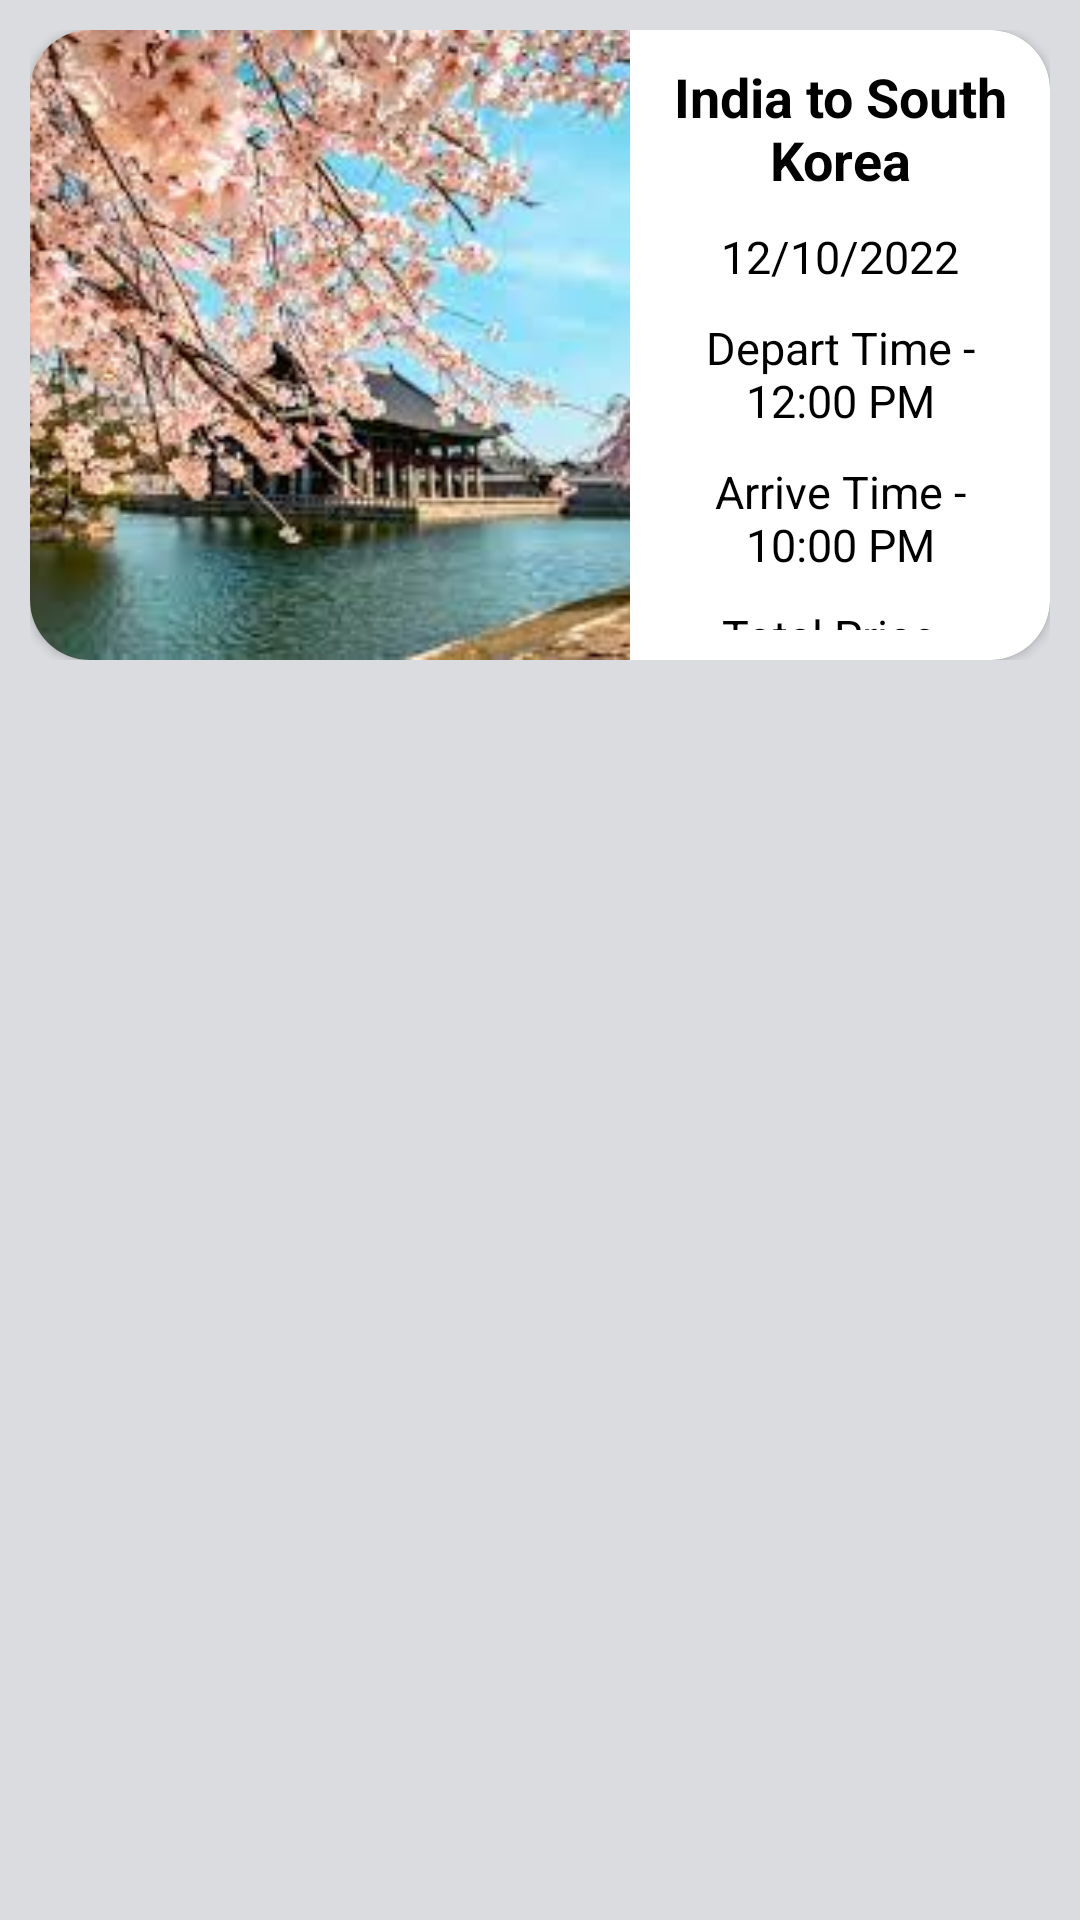

The Android layout XML behind this screen, and the referenced resources:
<!-- AndroidManifest.xml: application theme Theme.ARZU -->
<!-- res/layout/card.xml -->
<?xml version="1.0" encoding="utf-8"?>
<RelativeLayout xmlns:android="http://schemas.android.com/apk/res/android"
    android:layout_width="match_parent"
    android:background="#dadce0"
    android:layout_height="wrap_content"
    xmlns:app="http://schemas.android.com/apk/res-auto">

    <RelativeLayout
        android:layout_width="wrap_content"
        android:layout_height="210dp"

        android:layout_marginStart="10dp"
        android:layout_marginTop="10dp"
        android:layout_marginEnd="10dp"
        android:layout_marginBottom="10dp"
        android:background="#dadce0">

        <androidx.cardview.widget.CardView
            android:layout_width="match_parent"
            android:layout_height="wrap_content"
            android:elevation="10dp"
            android:onClick="bookflight"
            app:cardCornerRadius="20dp">

            <LinearLayout
                android:layout_width="match_parent"
                android:layout_height="wrap_content"
                android:orientation="horizontal">

                <ImageView
                    android:id="@+id/imageview1"
                    android:layout_width="200dp"
                    android:layout_height="match_parent"
                    android:scaleType="centerCrop"
                    android:src="@drawable/southkorea" />

                <LinearLayout
                    android:layout_width="wrap_content"
                    android:layout_height="wrap_content"
                    android:gravity="center"
                    android:orientation="vertical"
                    android:padding="10dp">

                    <TextView
                        android:id="@+id/textview1"
                        android:layout_width="wrap_content"
                        android:layout_height="match_parent"
                        android:layout_marginBottom="10dp"
                        android:gravity="center"
                        android:text="India to South Korea"
                        android:textColor="@color/black"
                        android:textSize="18sp"
                        android:textStyle="bold" />

                    <TextView
                        android:id="@+id/textview2"
                        android:layout_width="wrap_content"
                        android:layout_height="match_parent"
                        android:layout_marginBottom="10dp"
                        android:gravity="center"
                        android:text="12/10/2022"
                        android:textColor="@color/black"
                        android:textSize="15sp" />

                    <TextView
                        android:id="@+id/textview3"
                        android:layout_width="wrap_content"
                        android:layout_height="match_parent"
                        android:layout_marginBottom="10dp"
                        android:gravity="center"
                        android:text="Depart Time - 12:00 PM"
                        android:textColor="@color/black"
                        android:textSize="15sp" />

                    <TextView
                        android:id="@+id/textview4"
                        android:layout_width="wrap_content"
                        android:layout_height="match_parent"
                        android:layout_marginBottom="10dp"
                        android:gravity="center"
                        android:text="Arrive Time - 10:00 PM"
                        android:textColor="@color/black"
                        android:textSize="15sp" />

                    <TextView
                        android:id="@+id/textview5"
                        android:layout_width="wrap_content"
                        android:layout_height="wrap_content"
                        android:gravity="center"
                        android:text="Total Price - Rs.12000"
                        android:textColor="@color/black"
                        android:textSize="15sp" />
                </LinearLayout>
            </LinearLayout>
        </androidx.cardview.widget.CardView>
    </RelativeLayout>
</RelativeLayout>
<!-- resources referenced by this layout -->
<resources>
  <color name="black">#FF000000</color>
  <!-- drawable southkorea: jpg bitmap (drawable, 14929 bytes) -->
  <style name="Theme.ARZU" parent="Theme.MaterialComponents.DayNight.DarkActionBar">
          
          <item name="colorPrimary">#6D7973</item>
          <item name="colorPrimaryVariant">@color/purple_700</item>
          <item name="colorOnPrimary">@color/white</item>
          
          <item name="colorSecondary">@color/teal_200</item>
          <item name="colorSecondaryVariant">@color/teal_700</item>
          <item name="colorOnSecondary">@color/black</item>
          
          <item name="android:statusBarColor" tools:targetApi="l">?attr/colorPrimaryVariant</item>
          
  
      </style>
  <color name="purple_700">#FF3700B3</color>
  <color name="white">#FFFFFFFF</color>
  <color name="teal_200">#FF03DAC5</color>
  <color name="teal_700">#FF018786</color>
</resources>
